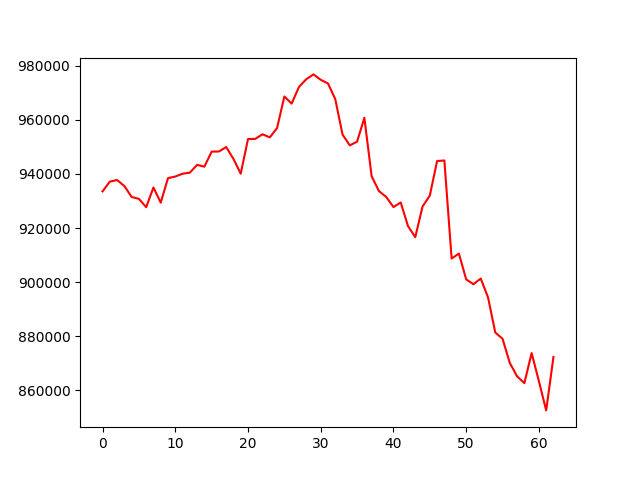

Data behind this chart, as committed beside it:
account_value, date, daily_return
<<<<<<< HEAD:results/account_value_trade…
933553, 2022-07-06, 
937150, 2022-07-07, 0.003853
937752, 2022-07-08, 0.0006421
935527, 2022-07-11, -0.002373
931480, 2022-07-12, -0.004326
930780, 2022-07-13, -0.0007517
927707, 2022-07-14, -0.003301
934996, 2022-07-15, 0.007857
929382, 2022-07-18, -0.006004
938457, 2022-07-19, 0.009765
939032, 2022-07-20, 0.0006125
940081, 2022-07-21, 0.001117
940458, 2022-07-22, 0.0004005
943351, 2022-07-25, 0.003077
942683, 2022-07-26, -0.0007088
948251, 2022-07-27, 0.005907
948295, 2022-07-28, 4.674536511584115e-05
949938, 2022-07-29, 0.001732
945555, 2022-08-01, -0.004614
940094, 2022-08-02, -0.005775
952895, 2022-08-03, 0.01362
952971, 2022-08-04, 7.981556386194022e-05
954655, 2022-08-05, 0.001767
953512, 2022-08-08, -0.001197
956997, 2022-08-09, 0.003654
968640, 2022-08-10, 0.01217
966009, 2022-08-11, -0.002717
972110, 2022-08-12, 0.006317
974994, 2022-08-15, 0.002966
976798, 2022-08-16, 0.00185
974810, 2022-08-17, -0.002035
973442, 2022-08-18, -0.001403
967655, 2022-08-19, -0.005945
954537, 2022-08-22, -0.01356
950559, 2022-08-23, -0.004167
951927, 2022-08-24, 0.001439
960750, 2022-08-25, 0.009268
939171, 2022-08-26, -0.02246
933673, 2022-08-29, -0.005854
931505, 2022-08-30, -0.002322
927754, 2022-08-31, -0.004027
929441, 2022-09-01, 0.001819
920720, 2022-09-02, -0.009383
916626, 2022-09-06, -0.004447
927958, 2022-09-07, 0.01236
931995, 2022-09-08, 0.004351
944759, 2022-09-09, 0.0137
944973, 2022-09-12, 0.0002258
908714, 2022-09-13, -0.03837
910559, 2022-09-14, 0.002031
901003, 2022-09-15, -0.01049
899227, 2022-09-16, -0.001971
901317, 2022-09-19, 0.002324
894404, 2022-09-20, -0.007669
881371, 2022-09-21, -0.01457
879047, 2022-09-22, -0.002636
870106, 2022-09-23, -0.01017
865165, 2022-09-26, -0.005678
862657, 2022-09-27, -0.002899
... 69 more rows
